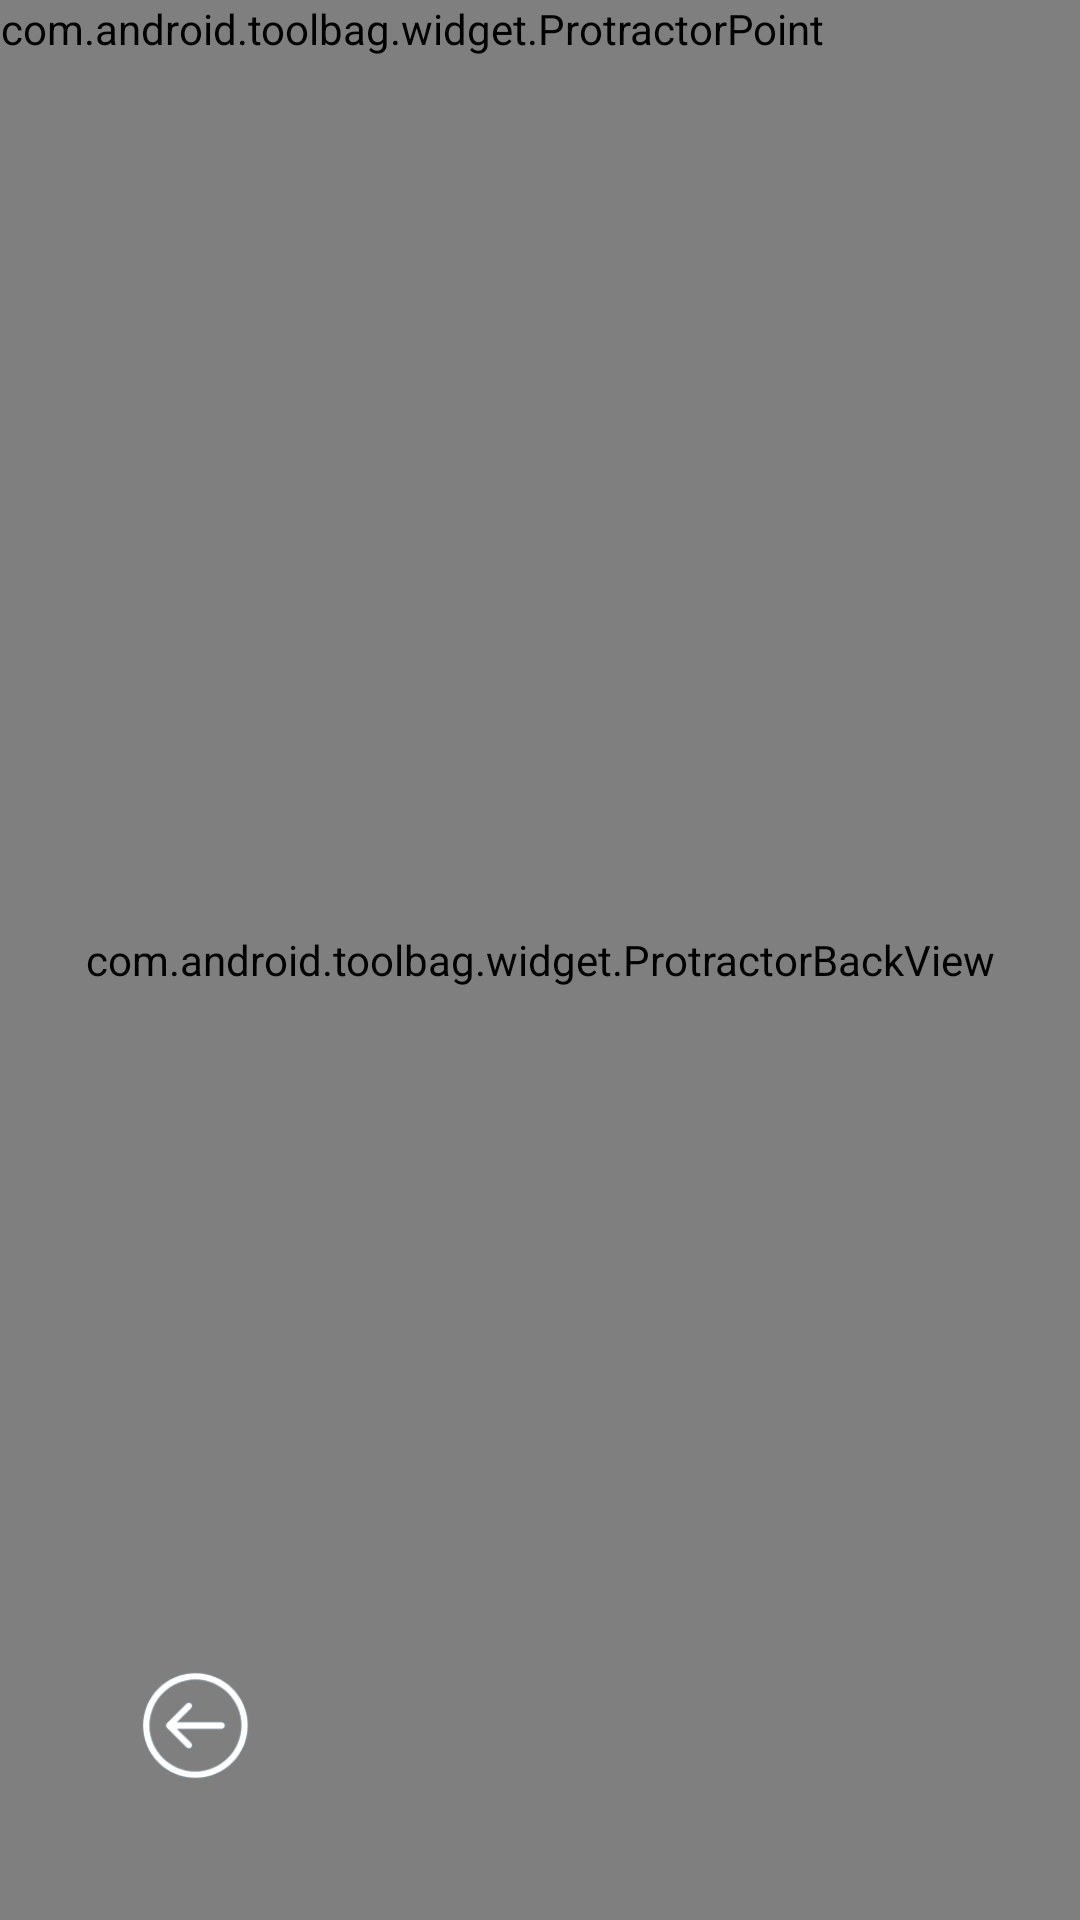

Reconstruct the res/layout file that produces this screen, plus the resources it refers to.
<!-- AndroidManifest.xml: application theme Theme.TransparentNavigationBar -->
<!-- res/layout/activity_protractor.xml -->
<?xml version="1.0" encoding="utf-8"?>
<FrameLayout xmlns:android="http://schemas.android.com/apk/res/android"
    android:layout_width="match_parent"
    android:layout_height="match_parent"
    android:background="@android:color/black"
    android:fitsSystemWindows="true">

    <TextureView
        android:id="@+id/preview_surface"
        android:layout_width="wrap_content"
        android:layout_height="wrap_content"
        android:layout_gravity="center"/>

    <com.android.toolbag.widget.ProtractorBackView
        android:id="@+id/protractor_view"
        android:layout_width="match_parent"
        android:layout_height="match_parent" />

    <com.android.toolbag.widget.ProtractorPoint
        android:id="@+id/protractor_point"
        android:layout_width="wrap_content"
        android:layout_height="wrap_content" />
    <FrameLayout
        android:layout_width="wrap_content"
        android:layout_height="wrap_content"
        android:layout_gravity="bottom|start"
        android:padding="40dp">

        <ImageButton
            android:id="@+id/btn_home"
            android:layout_width="50dp"
            android:layout_height="50dp"
            android:background="@drawable/btn_home"
            android:importantForAccessibility="no" />
    </FrameLayout>
</FrameLayout>
<!-- resources referenced by this layout -->
<resources>
  <!-- drawable btn_home (drawable) -->
  <?xml version="1.0" encoding="utf-8"?>
  <selector xmlns:android="http://schemas.android.com/apk/res/android">    <item android:state_pressed="true" android:drawable="@drawable/btn_home_pressed"/>    <item android:drawable="@drawable/btn_home_normal"/></selector>
  <style name="Theme.TransparentNavigationBar" parent="Theme.MaterialComponents.DayNight.NoActionBar.Bridge">
          
          <item name="android:statusBarColor">@android:color/transparent</item>
          <item name="android:navigationBarColor">@android:color/transparent</item>
      </style>
  <!-- drawable btn_home_pressed: png bitmap (drawable, 6011 bytes) -->
  <!-- drawable btn_home_normal: png bitmap (drawable, 5533 bytes) -->
</resources>
